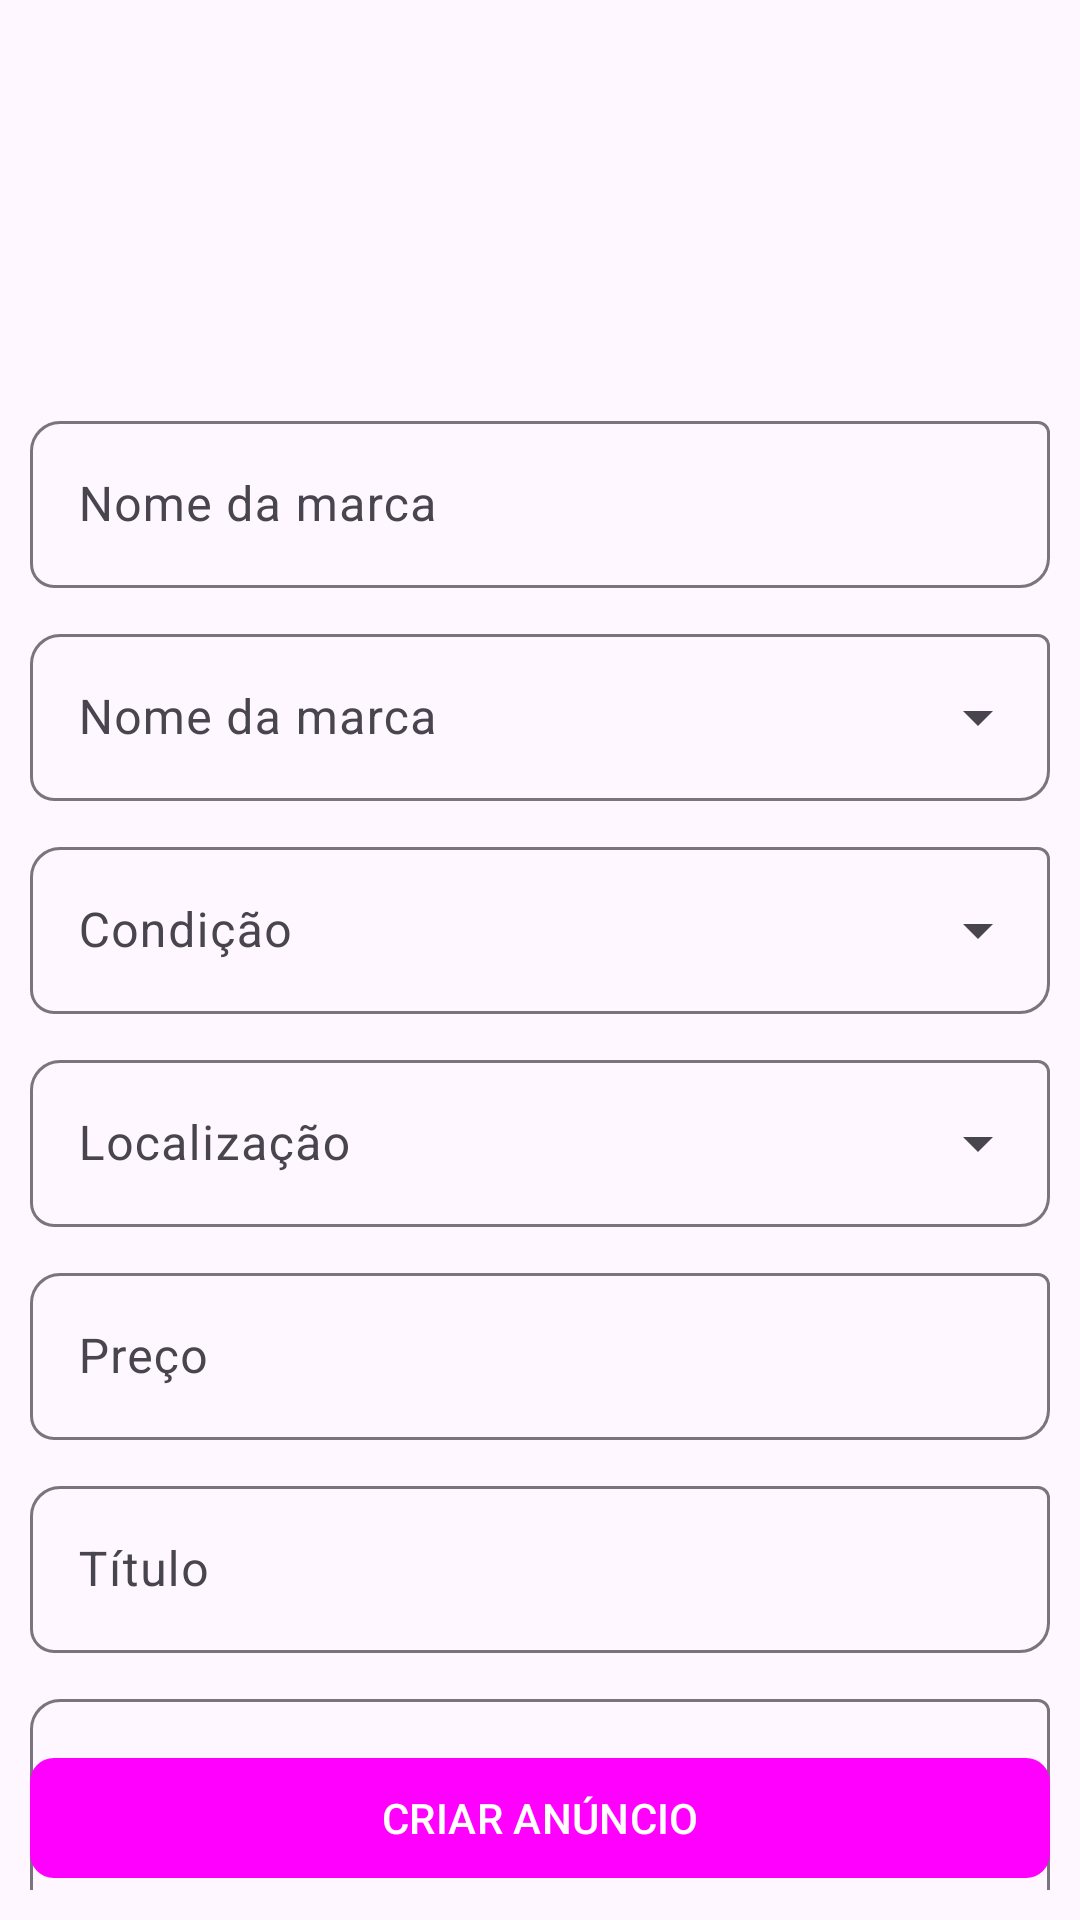

Produce the Android XML layout that renders to this screen, including the resource entries it uses.
<!-- AndroidManifest.xml: application theme Theme.AppCompraEVenda -->
<!-- res/layout/activity_criar_anuncio.xml -->
<?xml version="1.0" encoding="utf-8"?>
<RelativeLayout xmlns:android="http://schemas.android.com/apk/res/android"
    xmlns:app="http://schemas.android.com/apk/res-auto"
    xmlns:tools="http://schemas.android.com/tools"
    android:layout_width="match_parent"
    android:layout_height="match_parent"
    tools:context=".anuncios.CriarAnuncio">

    <RelativeLayout
        android:id="@+id/RL_imagen"
        android:layout_width="match_parent"
        android:layout_height="wrap_content"

        >

        <ImageView
            android:id="@+id/agregar_img"
            android:layout_width="100dp"
            android:layout_height="100dp"
            android:layout_centerInParent="true"
            android:layout_marginTop="15dp"
            android:src="@drawable/agregar_img" />

    </RelativeLayout>

    <androidx.core.widget.NestedScrollView
        android:layout_width="match_parent"
        android:layout_height="wrap_content"
        android:layout_below="@id/RL_imagen"
        android:padding="10dp">

        <RelativeLayout
            android:layout_width="match_parent"
            android:layout_height="wrap_content">

            <androidx.recyclerview.widget.RecyclerView
                android:id="@+id/RV_imagens"
                android:layout_width="match_parent"
                android:layout_height="wrap_content"
                app:layoutManager="androidx.recyclerview.widget.GridLayoutManager"
                app:spanCount="4"
                tools:listitem="@layout/item_imagens_selecionadas"

                />

            
            <com.google.android.material.textfield.TextInputLayout
                android:id="@+id/TIL_Marca"
                android:layout_width="match_parent"
                android:layout_height="wrap_content"
                android:layout_below="@id/RV_imagens"
                app:boxCornerRadiusBottomEnd="10dp"
                app:boxCornerRadiusTopStart="10dp"
                app:boxCornerRadiusBottomStart="8dp"
                android:layout_marginTop="10dp">
                <EditText
                   android:id="@+id/Et_marca"
                    android:layout_width="match_parent"
                    android:layout_height="wrap_content"
                    android:hint="@string/Et_marca"
                    android:inputType="textPersonName|textCapSentences"

                    />


            </com.google.android.material.textfield.TextInputLayout>

            
            <com.google.android.material.textfield.TextInputLayout
                android:id="@+id/TIL_Categoria"
                android:layout_width="match_parent"
                android:layout_height="wrap_content"
                android:layout_below="@id/TIL_Marca"
                app:boxCornerRadiusBottomEnd="10dp"
                app:boxCornerRadiusTopStart="10dp"
                app:boxCornerRadiusBottomStart="8dp"
                style="@style/Widget.Material3.TextInputLayout.OutlinedBox.ExposedDropdownMenu"
                android:layout_marginTop="10dp">
                <AutoCompleteTextView
                    android:id="@+id/Et_categoria"
                    android:layout_width="match_parent"
                    android:layout_height="wrap_content"
                    android:hint="@string/Et_marca"
                    android:inputType="none"

                    />


            </com.google.android.material.textfield.TextInputLayout>

            
            <com.google.android.material.textfield.TextInputLayout
                android:id="@+id/TIL_Condicao"
                android:layout_width="match_parent"
                android:layout_height="wrap_content"
                android:layout_below="@id/TIL_Categoria"
                app:boxCornerRadiusBottomEnd="10dp"
                app:boxCornerRadiusTopStart="10dp"
                app:boxCornerRadiusBottomStart="8dp"
                style="@style/Widget.Material3.TextInputLayout.OutlinedBox.ExposedDropdownMenu"
                android:layout_marginTop="10dp">
                <AutoCompleteTextView
                    android:id="@+id/Et_condicao"
                    android:layout_width="match_parent"
                    android:layout_height="wrap_content"
                    android:hint="@string/Condicao"
                    android:inputType="none"

                    />


            </com.google.android.material.textfield.TextInputLayout>

            
            <com.google.android.material.textfield.TextInputLayout
                android:id="@+id/TIL_Localizacao"
                android:layout_width="match_parent"
                android:layout_height="wrap_content"
                android:layout_below="@id/TIL_Condicao"
                app:boxCornerRadiusBottomEnd="10dp"
                app:boxCornerRadiusTopStart="10dp"
                app:boxCornerRadiusBottomStart="8dp"
                style="@style/Widget.Material3.TextInputLayout.OutlinedBox.ExposedDropdownMenu"
                android:layout_marginTop="10dp">
                <AutoCompleteTextView
                    android:id="@+id/Et_Localizacao"
                    android:layout_width="match_parent"
                    android:layout_height="wrap_content"
                    android:hint="@string/Localizacao"
                    android:inputType="none"

                    />


            </com.google.android.material.textfield.TextInputLayout>
            
            <com.google.android.material.textfield.TextInputLayout
                android:id="@+id/TIL_preco"
                android:layout_width="match_parent"
                android:layout_height="wrap_content"
                android:layout_below="@id/TIL_Localizacao"
                app:boxCornerRadiusBottomEnd="10dp"
                app:boxCornerRadiusTopStart="10dp"
                app:boxCornerRadiusBottomStart="8dp"
                android:layout_marginTop="10dp">
                <EditText
                    android:id="@+id/Et_preco"
                    android:layout_width="match_parent"
                    android:layout_height="wrap_content"
                    android:hint="@string/Et_preco"
                    android:inputType="number"

                    />


            </com.google.android.material.textfield.TextInputLayout>
            
            <com.google.android.material.textfield.TextInputLayout
                android:id="@+id/TIL_titulo"
                android:layout_width="match_parent"
                android:layout_height="wrap_content"
                android:layout_below="@id/TIL_preco"
                app:boxCornerRadiusBottomEnd="10dp"
                app:boxCornerRadiusTopStart="10dp"
                app:boxCornerRadiusBottomStart="8dp"
                android:layout_marginTop="10dp">
                <EditText
                    android:id="@+id/Et_titulo"
                    android:layout_width="match_parent"
                    android:layout_height="wrap_content"
                    android:hint="@string/Et_titulo"
                    android:inputType="textPersonName|textCapSentences"


                    />


            </com.google.android.material.textfield.TextInputLayout>

            
            <com.google.android.material.textfield.TextInputLayout
                android:id="@+id/TIL_descricao"
                android:layout_width="match_parent"
                android:layout_height="wrap_content"
                android:layout_below="@id/TIL_titulo"
                app:boxCornerRadiusBottomEnd="10dp"
                app:boxCornerRadiusTopStart="10dp"
                app:boxCornerRadiusBottomStart="8dp"
                android:layout_marginTop="10dp">
                <EditText
                    android:id="@+id/Et_descricao"
                    android:layout_width="match_parent"
                    android:layout_height="wrap_content"
                    android:hint="@string/Et_description"
                    android:minHeight="100dp"
                    android:gravity="top|start"
                    android:inputType="textMultiLine|textCapSentences"


                    />


            </com.google.android.material.textfield.TextInputLayout>

        </RelativeLayout>


    </androidx.core.widget.NestedScrollView>
<com.google.android.material.button.MaterialButton
    android:id="@+id/Btn_criar_anuncio"
    android:layout_width="match_parent"
    android:layout_height="wrap_content"
    android:layout_alignParentBottom="true"
    android:textAllCaps="true"
    android:text="@string/Btn_criar_anuncio"
    android:layout_margin="10dp"
    app:cornerRadius="8dp"

    />

</RelativeLayout>
<!-- res/layout/item_imagens_selecionadas.xml (included above) -->
<?xml version="1.0" encoding="utf-8"?>
<com.google.android.material.card.MaterialCardView xmlns:android="http://schemas.android.com/apk/res/android"
    android:layout_width="match_parent"
    android:layout_height="wrap_content"
    xmlns:app="http://schemas.android.com/apk/res-auto"
    app:cardElevation="0dp"
    app:cardUseCompatPadding="true">

    <RelativeLayout
        android:layout_width="match_parent"
        android:layout_height="wrap_content">
        <ImageView
            android:id="@+id/item_imagem"
            android:src="@drawable/item_imagem"
            android:adjustViewBounds="true"
            android:layout_width="match_parent"
            android:layout_height="wrap_content"
            />
        <ImageView
            android:id="@+id/encerrar_item"
            android:src="@drawable/encerrar"
            android:layout_alignParentEnd="true"
            android:padding="10dp"
            android:layout_width="wrap_content"
            android:layout_height="wrap_content"
            />

    </RelativeLayout>
</com.google.android.material.card.MaterialCardView>
<!-- resources referenced by this layout -->
<resources>
  <string name="Btn_criar_anuncio">Criar anúncio</string>
  <string name="Condicao">Condição</string>
  <string name="Et_description">Descrição</string>
  <string name="Et_marca">Nome da marca</string>
  <string name="Et_preco">Preço</string>
  <string name="Et_titulo">Título</string>
  <string name="Localizacao">Localização</string>
  <style name="Theme.AppCompraEVenda" parent="Base.Theme.AppCompraEVenda" />
  <style name="Base.Theme.AppCompraEVenda" parent="Theme.Material3.DayNight.NoActionBar">
          
          <item name="colorPrimary">@color/mi_color</item>
      </style>
</resources>
